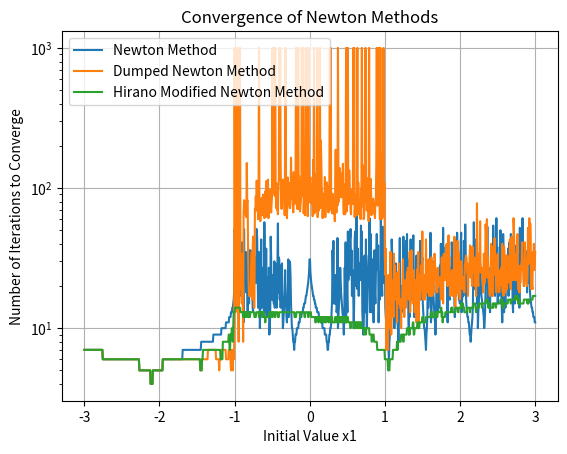

Here is the Python script that generated this plot:
import numpy as np

beta = 0.2
lambda_ = 2
delta = 1.0

def f(x):
    return x**3 - 3*x + 3

def f_prime(x):
    ans = 3*x**2 - 3
    if ans == 0:
        return f_prime(x + 1e-6)
    return ans

def f_primes(x,n):
    if n<=0:
        return f(x)
    if n==1:
        return f_prime(x)
    if n==2:
        ans=6*x
    if n==3:
        ans=6
    if n>3:
        ans=0
    if ans == 0:
        return f_primes(x + 1e-6,n)
    return ans

def newton_step(x):
    return  x - f(x) / f_prime(x)

def dumped_newton_step(x):
    i = 0
    e = np.abs(f(x))
    while True:
        x_new = x - lambda_**(-i) * f(x) / f_prime(x)
        if np.abs(f(x_new)) <= (1 - (1 - beta) * lambda_**(-i)) * e:
            return x_new
        i += 1

def factorial(n):
    if n == 0:
        return 1
    else:
        return n * factorial(n - 1)

def hirano_newton_step(x):
    a=[f_primes(x,i) / factorial(i) for i in range(4)]
    mu=1
    e=np.abs(a[0])
    while True:
        xi=[np.pow(-mu*a[0]/a[i]+0j,1/i) for i in range(1,4)]
        min_xi=min(xi,key=lambda x:np.abs(x))
        d=sum([a[i]*np.pow(min_xi,i) for i in range(4)])
        if np.abs(d)<= (1 - (1 - beta) * mu) * e:
            return x + min_xi
        mu/=delta+1

def newton_method(step, x0, max_iter=1000, tol=1e-8):
    trajectory = [x0]
    x = x0

    for _ in range(max_iter):
        x_new = step(x)
        trajectory.append(x_new)

        if np.abs(f(x_new)) <= tol and np.abs(x_new - x) <= tol:
            break
        x = x_new
    
    return len(trajectory)

import matplotlib.pyplot as plt

x1_values = np.linspace(-3, 3, 1000)
newton_iters = [newton_method(newton_step,x1) for x1 in x1_values]
dumped_newton_iters = [newton_method(dumped_newton_step,x1) for x1 in x1_values]
hirano_newton_step_iters = [newton_method(hirano_newton_step,x1) for x1 in x1_values]

plt.plot(x1_values, newton_iters, label='Newton Method')
plt.plot(x1_values, dumped_newton_iters, label='Dumped Newton Method')
plt.plot(x1_values, hirano_newton_step_iters, label='Hirano Modified Newton Method')
plt.xlabel('Initial Value x1')
plt.ylabel('Number of Iterations to Converge')
plt.yscale('log')
plt.legend()
plt.title('Convergence of Newton Methods')
plt.grid()
# plt.show()
plt.savefig('all_newton_methods_convergence.png')